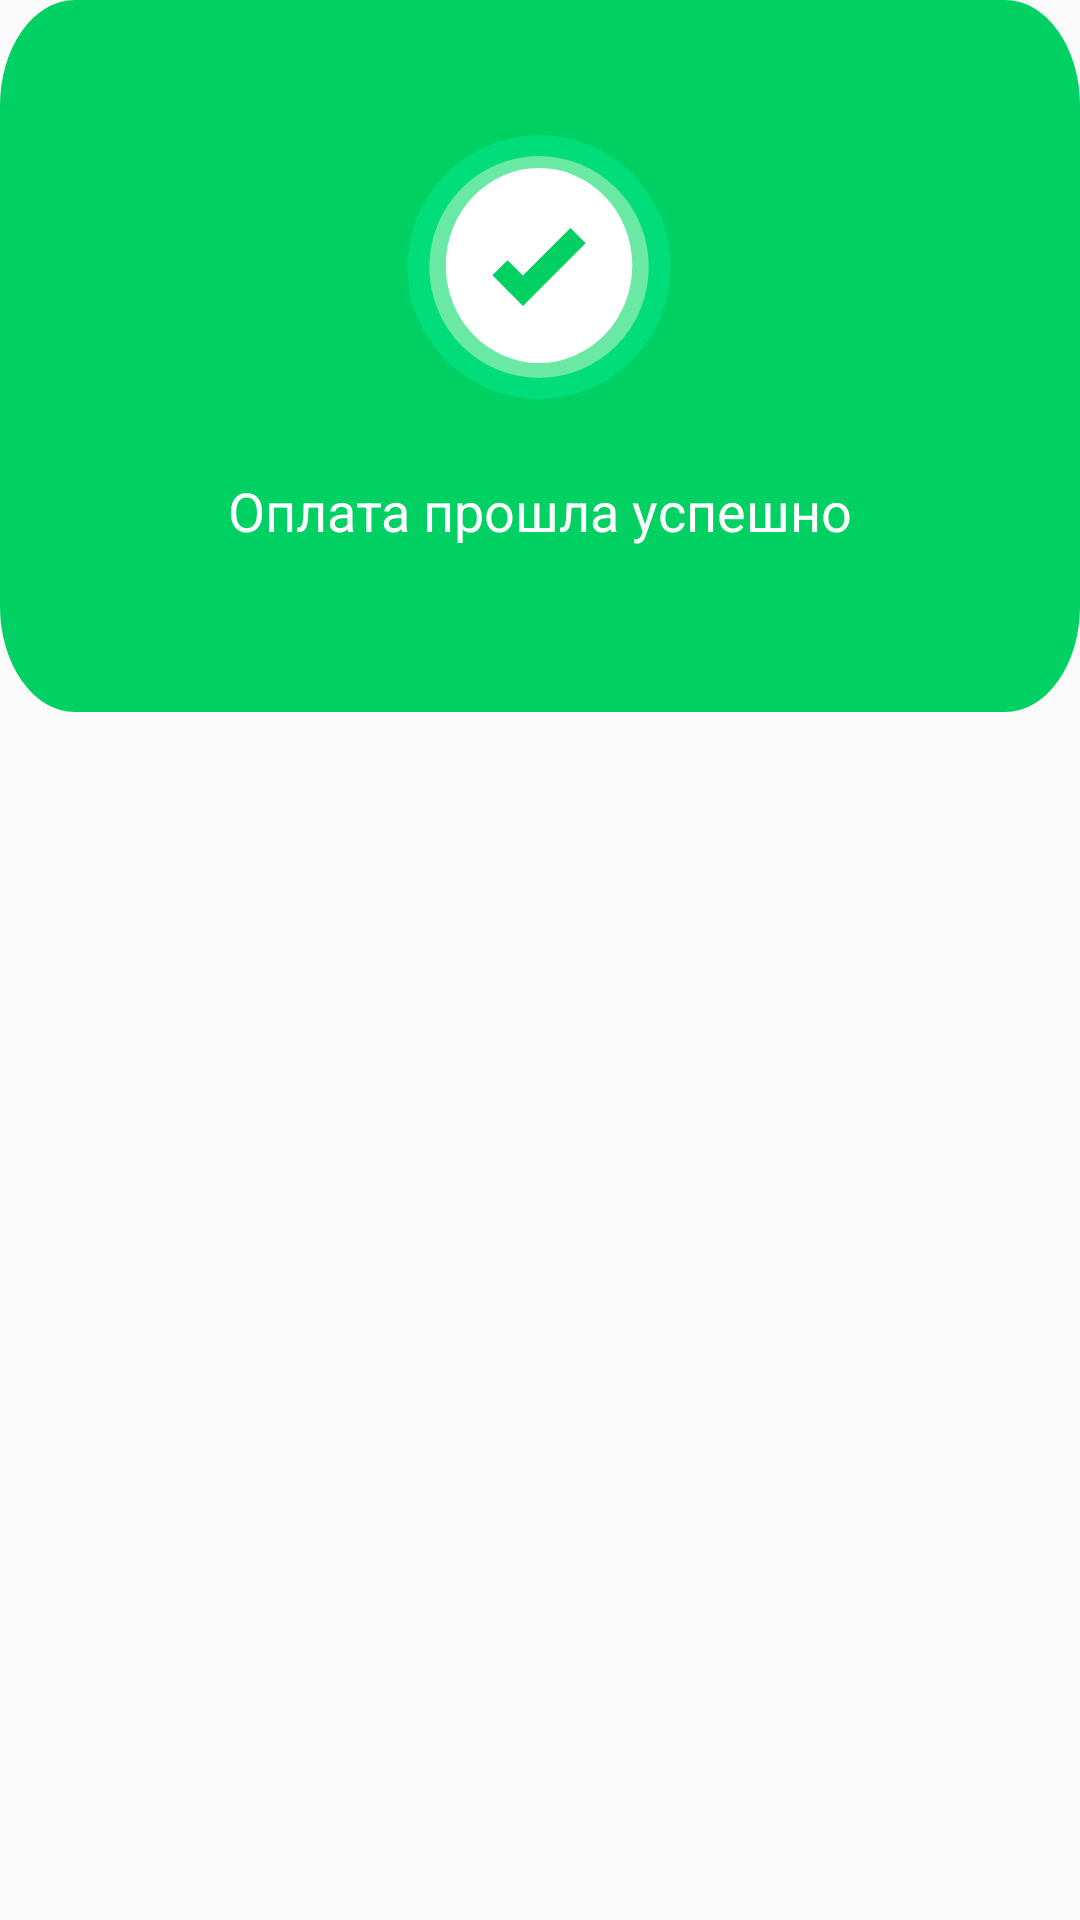

Android layout source for this screen:
<!-- AndroidManifest.xml: application theme AppTheme.NoActionBar -->
<!-- res/layout/message_activity.xml -->
<?xml version="1.0" encoding="utf-8"?>
<RelativeLayout xmlns:android="http://schemas.android.com/apk/res/android"
    xmlns:app="http://schemas.android.com/apk/res-auto"
    android:background="@android:color/transparent"
    android:layout_width="wrap_content" android:layout_height="wrap_content">

    <RelativeLayout
        android:layout_width="match_parent"
        android:background="@drawable/back_message"
        android:layout_height="wrap_content">

        <ImageView
            android:id="@+id/message_image"
            android:layout_width="wrap_content"
            android:layout_height="wrap_content"
            app:srcCompat="@drawable/true_pay"
            android:layout_centerHorizontal="true"
            android:layout_marginTop="45dp"/>

        <TextView
            android:id="@+id/message_text"
            android:layout_width="wrap_content"
            android:layout_height="wrap_content"
            android:layout_below="@id/message_image"
            android:text="Оплата прошла успешно"
            android:layout_marginTop="25dp"
            android:textColor="@color/message_activity_text"
            android:textSize="18sp"
            android:layout_marginBottom="55dp"
            android:layout_centerHorizontal="true"/>

    </RelativeLayout>

</RelativeLayout>
<!-- resources referenced by this layout -->
<resources>
  <color name="message_activity_text">#fff</color>
  <!-- drawable back_message (drawable) -->
  <?xml version="1.0" encoding="utf-8"?>
  <vector xmlns:android="http://schemas.android.com/apk/res/android"
      android:width="274dp"
      android:height="128dp"
      android:viewportWidth="274"
      android:viewportHeight="128">
      <path
          android:pathData="M19,0L255,0A19,19 0,0 1,274 19L274,109A19,19 0,0 1,255 128L19,128A19,19 0,0 1,0 109L0,19A19,19 0,0 1,19 0z"
          android:fillColor="@color/message_activity_bg"/>
  </vector>
  <!-- drawable true_pay (drawable) -->
  <vector xmlns:android="http://schemas.android.com/apk/res/android"
      android:width="89dp"
      android:height="88dp"
      android:viewportWidth="89"
      android:viewportHeight="88">
    <path
        android:pathData="M0.457,44a43.8857,44 0,1 0,87.7714 0a43.8857,44 0,1 0,-87.7714 0z"
        android:fillColor="#00DD79"/>
    <path
        android:pathData="M7.7715,44a36.5714,37 0,1 0,73.1428 0a36.5714,37 0,1 0,-73.1428 0z"
        android:fillColor="#6AE9A5"/>
    <path
        android:pathData="M13.2573,43.5a31.0857,32.5 0,1 0,62.1714 0a31.0857,32.5 0,1 0,-62.1714 0z"
        android:fillColor="#ffffff"/>
    <path
        android:pathData="M54.8143,31L38.9751,46.8705L33.8381,41.7233L28.7998,46.7716L33.9368,51.9188L39.008,57L44.0463,51.9517L59.8855,36.0812L54.8143,31Z"
        android:fillColor="#01D062"/>
  </vector>
  <style name="AppTheme.NoActionBar" parent="Theme.AppCompat.Light.DarkActionBar">
          <item name="windowActionBar">false</item>
          <item name="windowNoTitle">true</item>
          <item name="colorPrimaryDark">@color/header_color</item>
          <item name="android:windowFullscreen">false</item>
      </style>
  <color name="message_activity_bg">#01D062</color>
  <color name="header_color">#07C2FE</color>
</resources>
